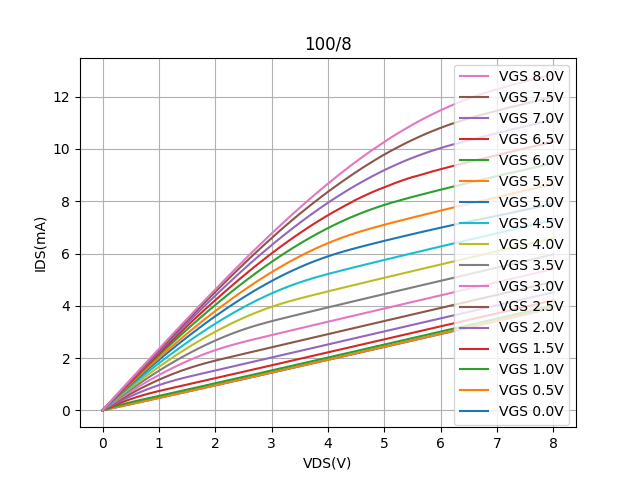

The table this chart was drawn from, first rows:
Vds, Vg=0, Vg=0.5, Vg=1, Vg=1.5, Vg=2, Vg=2.5, Vg=3, Vg=3.5, Vg=4, Vg=4.5, Vg=5, Vg=5.5, Vg=6, Vg=6.5, Vg=7, Vg=7.5, Vg=8
0.0, -0.0001031, -0.0001514, -0.0001951, -0.0002239, -0.0002744, -0.0003016, -0.0003444, -0.0003729, -0.0003881, -0.0004139, -0.0004271, -0.0003604, -0.0003472, -0.0003869, -0.000404, -0.0004175, -0.0004922
0.1, 0.04763, 0.05002, 0.07325, 0.09696, 0.1174, 0.1354, 0.1516, 0.1664, 0.1801, 0.1927, 0.2043, 0.2103, 0.2182, 0.224, 0.2297, 0.2352, 0.2399
0.2, 0.09509, 0.09815, 0.1409, 0.189, 0.2305, 0.267, 0.2998, 0.3297, 0.3572, 0.3829, 0.4062, 0.419, 0.4352, 0.447, 0.4585, 0.4696, 0.4781
0.3, 0.1424, 0.1457, 0.2027, 0.2757, 0.3389, 0.3944, 0.4441, 0.4894, 0.5311, 0.5699, 0.6052, 0.6254, 0.6502, 0.6684, 0.6858, 0.7025, 0.7153
0.4, 0.1898, 0.1932, 0.2595, 0.3572, 0.4429, 0.5179, 0.5849, 0.6459, 0.702, 0.7541, 0.8017, 0.8298, 0.8638, 0.8873, 0.9116, 0.9344, 0.9515
0.5, 0.2373, 0.2408, 0.3121, 0.4335, 0.5422, 0.6372, 0.722, 0.799, 0.8698, 0.9355, 0.9956, 1.032, 1.076, 1.106, 1.137, 1.166, 1.187
0.6, 0.2848, 0.2883, 0.3619, 0.5044, 0.6367, 0.7523, 0.8553, 0.9488, 1.036, 1.115, 1.188, 1.233, 1.286, 1.324, 1.361, 1.396, 1.422
0.7, 0.3323, 0.336, 0.4105, 0.5702, 0.7264, 0.8633, 0.9849, 1.096, 1.198, 1.291, 1.377, 1.431, 1.495, 1.539, 1.583, 1.624, 1.655
0.8, 0.3799, 0.3836, 0.4587, 0.631, 0.8112, 0.9699, 1.112, 1.239, 1.356, 1.464, 1.564, 1.627, 1.701, 1.754, 1.805, 1.852, 1.888
0.9, 0.4276, 0.4313, 0.5067, 0.6873, 0.8911, 1.074, 1.234, 1.379, 1.512, 1.634, 1.747, 1.82, 1.906, 1.967, 2.026, 2.079, 2.12
1.0, 0.4752, 0.4791, 0.5548, 0.7402, 0.9661, 1.171, 1.352, 1.515, 1.664, 1.802, 1.929, 2.012, 2.109, 2.179, 2.245, 2.306, 2.351
1.1, 0.5229, 0.5269, 0.6029, 0.7907, 1.038, 1.265, 1.466, 1.648, 1.814, 1.967, 2.108, 2.201, 2.31, 2.39, 2.464, 2.533, 2.582
1.2, 0.5707, 0.5747, 0.651, 0.8402, 1.103, 1.354, 1.576, 1.777, 1.96, 2.129, 2.285, 2.388, 2.51, 2.599, 2.683, 2.758, 2.812
1.3, 0.6185, 0.6226, 0.6992, 0.8891, 1.164, 1.438, 1.682, 1.902, 2.103, 2.288, 2.459, 2.574, 2.707, 2.808, 2.901, 2.983, 3.043
1.4, 0.6664, 0.6705, 0.7475, 0.9379, 1.221, 1.517, 1.784, 2.024, 2.243, 2.444, 2.631, 2.756, 2.904, 3.015, 3.117, 3.207, 3.272
1.5, 0.7143, 0.7186, 0.7957, 0.9867, 1.274, 1.592, 1.882, 2.142, 2.379, 2.598, 2.8, 2.937, 3.097, 3.223, 3.333, 3.431, 3.501
1.6, 0.7623, 0.7667, 0.8441, 1.037, 1.326, 1.663, 1.975, 2.256, 2.512, 2.748, 2.966, 3.114, 3.288, 3.431, 3.547, 3.653, 3.729
1.7, 0.8104, 0.8148, 0.8925, 1.086, 1.377, 1.728, 2.064, 2.366, 2.641, 2.895, 3.129, 3.29, 3.478, 3.632, 3.76, 3.875, 3.956
1.8, 0.8585, 0.863, 0.941, 1.135, 1.427, 1.79, 2.148, 2.472, 2.767, 3.039, 3.29, 3.462, 3.664, 3.825, 3.972, 4.095, 4.181
1.9, 0.9066, 0.9113, 0.9895, 1.184, 1.476, 1.848, 2.228, 2.574, 2.889, 3.179, 3.447, 3.632, 3.849, 4.021, 4.181, 4.314, 4.405
2.0, 0.9549, 0.9596, 1.04, 1.233, 1.526, 1.903, 2.303, 2.672, 3.008, 3.316, 3.601, 3.799, 4.03, 4.216, 4.388, 4.531, 4.626
2.1, 1.004, 1.009, 1.088, 1.281, 1.576, 1.955, 2.373, 2.765, 3.121, 3.449, 3.751, 3.961, 4.208, 4.406, 4.591, 4.745, 4.846
2.2, 1.053, 1.058, 1.137, 1.331, 1.625, 2.007, 2.44, 2.854, 3.231, 3.579, 3.899, 4.122, 4.385, 4.595, 4.795, 4.959, 5.067
2.3, 1.101, 1.106, 1.185, 1.38, 1.675, 2.058, 2.502, 2.938, 3.338, 3.704, 4.043, 4.28, 4.557, 4.78, 4.996, 5.17, 5.286
2.4, 1.15, 1.155, 1.234, 1.429, 1.725, 2.109, 2.561, 3.019, 3.44, 3.827, 4.184, 4.434, 4.728, 4.964, 5.194, 5.381, 5.504
2.5, 1.198, 1.204, 1.283, 1.478, 1.774, 2.16, 2.617, 3.094, 3.538, 3.945, 4.321, 4.585, 4.895, 5.145, 5.389, 5.589, 5.718
2.6, 1.247, 1.252, 1.332, 1.527, 1.824, 2.211, 2.672, 3.165, 3.631, 4.06, 4.454, 4.733, 5.059, 5.324, 5.582, 5.795, 5.936
2.7, 1.296, 1.301, 1.381, 1.577, 1.874, 2.261, 2.724, 3.232, 3.72, 4.17, 4.584, 4.877, 5.219, 5.499, 5.772, 5.997, 6.145
2.8, 1.344, 1.35, 1.43, 1.626, 1.924, 2.312, 2.777, 3.295, 3.805, 4.276, 4.709, 5.017, 5.375, 5.67, 5.957, 6.197, 6.352
2.9, 1.393, 1.399, 1.48, 1.675, 1.974, 2.362, 2.829, 3.355, 3.885, 4.378, 4.831, 5.154, 5.53, 5.84, 6.141, 6.396, 6.56
3.0, 1.442, 1.448, 1.529, 1.725, 2.023, 2.412, 2.88, 3.412, 3.96, 4.475, 4.949, 5.287, 5.679, 6.005, 6.321, 6.59, 6.764
3.1, 1.491, 1.497, 1.578, 1.774, 2.073, 2.463, 2.932, 3.467, 4.032, 4.568, 5.063, 5.416, 5.826, 6.167, 6.499, 6.786, 6.967
3.2, 1.54, 1.546, 1.627, 1.824, 2.123, 2.513, 2.983, 3.521, 4.099, 4.657, 5.172, 5.541, 5.969, 6.326, 6.672, 6.974, 7.167
3.3, 1.589, 1.595, 1.677, 1.873, 2.173, 2.564, 3.034, 3.575, 4.163, 4.741, 5.277, 5.663, 6.109, 6.481, 6.843, 7.158, 7.365
3.4, 1.638, 1.644, 1.726, 1.923, 2.223, 2.614, 3.085, 3.627, 4.223, 4.821, 5.379, 5.78, 6.244, 6.633, 7.01, 7.342, 7.56
3.5, 1.687, 1.693, 1.775, 1.973, 2.273, 2.665, 3.136, 3.68, 4.281, 4.896, 5.475, 5.894, 6.376, 6.781, 7.175, 7.521, 7.753
3.6, 1.736, 1.742, 1.825, 2.022, 2.323, 2.715, 3.187, 3.732, 4.337, 4.967, 5.568, 6.002, 6.503, 6.925, 7.335, 7.694, 7.943
3.7, 1.785, 1.792, 1.874, 2.072, 2.373, 2.765, 3.238, 3.784, 4.392, 5.035, 5.656, 6.107, 6.627, 7.067, 7.492, 7.866, 8.131
3.8, 1.834, 1.841, 1.924, 2.122, 2.423, 2.816, 3.289, 3.836, 4.446, 5.098, 5.739, 6.208, 6.747, 7.203, 7.646, 8.034, 8.315
3.9, 1.883, 1.89, 1.973, 2.171, 2.473, 2.866, 3.34, 3.887, 4.499, 5.159, 5.818, 6.304, 6.862, 7.337, 7.796, 8.199, 8.496
4.0, 1.932, 1.939, 2.023, 2.221, 2.523, 2.916, 3.391, 3.939, 4.552, 5.217, 5.893, 6.396, 6.973, 7.466, 7.942, 8.362, 8.674
4.1, 1.982, 1.989, 2.072, 2.271, 2.573, 2.967, 3.442, 3.991, 4.605, 5.274, 5.964, 6.484, 7.081, 7.591, 8.085, 8.519, 8.85
4.2, 2.031, 2.038, 2.122, 2.32, 2.623, 3.017, 3.493, 4.042, 4.657, 5.329, 6.03, 6.567, 7.185, 7.708, 8.224, 8.674, 9.022
4.3, 2.08, 2.087, 2.171, 2.37, 2.672, 3.067, 3.543, 4.093, 4.71, 5.384, 6.094, 6.646, 7.284, 7.829, 8.358, 8.825, 9.19
4.4, 2.129, 2.137, 2.221, 2.42, 2.722, 3.117, 3.594, 4.145, 4.762, 5.438, 6.155, 6.721, 7.378, 7.941, 8.489, 8.973, 9.356
4.5, 2.179, 2.186, 2.271, 2.469, 2.772, 3.168, 3.645, 4.196, 4.814, 5.491, 6.212, 6.792, 7.468, 8.06, 8.616, 9.117, 9.518
4.6, 2.228, 2.236, 2.32, 2.519, 2.822, 3.218, 3.695, 4.247, 4.866, 5.545, 6.269, 6.859, 7.555, 8.164, 8.739, 9.261, 9.676
4.7, 2.277, 2.285, 2.37, 2.569, 2.872, 3.268, 3.746, 4.298, 4.917, 5.597, 6.324, 6.923, 7.637, 8.264, 8.857, 9.397, 9.83
4.8, 2.327, 2.335, 2.42, 2.619, 2.922, 3.318, 3.796, 4.349, 4.969, 5.65, 6.378, 6.984, 7.714, 8.361, 8.972, 9.53, 9.98
4.9, 2.376, 2.384, 2.469, 2.668, 2.972, 3.368, 3.847, 4.4, 5.02, 5.703, 6.432, 7.044, 7.788, 8.451, 9.083, 9.662, 10.13
5.0, 2.425, 2.434, 2.519, 2.718, 3.022, 3.419, 3.897, 4.451, 5.072, 5.755, 6.485, 7.101, 7.858, 8.534, 9.19, 9.787, 10.27
5.1, 2.475, 2.483, 2.568, 2.768, 3.072, 3.469, 3.948, 4.501, 5.123, 5.807, 6.538, 7.158, 7.925, 8.617, 9.292, 9.907, 10.41
5.2, 2.524, 2.533, 2.618, 2.818, 3.122, 3.519, 3.998, 4.552, 5.175, 5.859, 6.59, 7.214, 7.988, 8.705, 9.391, 10.02, 10.55
5.3, 2.574, 2.582, 2.668, 2.867, 3.172, 3.569, 4.049, 4.603, 5.226, 5.911, 6.641, 7.268, 8.048, 8.782, 9.485, 10.13, 10.68
5.4, 2.623, 2.632, 2.718, 2.917, 3.222, 3.619, 4.099, 4.654, 5.277, 5.962, 6.692, 7.322, 8.108, 8.856, 9.576, 10.25, 10.8
5.5, 2.673, 2.681, 2.767, 2.967, 3.271, 3.669, 4.149, 4.704, 5.328, 6.014, 6.743, 7.376, 8.165, 8.925, 9.661, 10.35, 10.93
5.6, 2.722, 2.731, 2.817, 3.017, 3.321, 3.719, 4.199, 4.755, 5.378, 6.065, 6.793, 7.43, 8.222, 8.98, 9.743, 10.45, 11.05
5.7, 2.772, 2.78, 2.866, 3.066, 3.371, 3.769, 4.25, 4.805, 5.429, 6.117, 6.842, 7.483, 8.277, 9.043, 9.822, 10.54, 11.16
5.8, 2.821, 2.83, 2.916, 3.116, 3.421, 3.819, 4.3, 4.856, 5.48, 6.168, 6.891, 7.536, 8.333, 9.107, 9.897, 10.64, 11.27
5.9, 2.871, 2.88, 2.966, 3.166, 3.471, 3.869, 4.35, 4.906, 5.531, 6.219, 6.94, 7.589, 8.388, 9.168, 9.967, 10.72, 11.38
... 21 more rows
